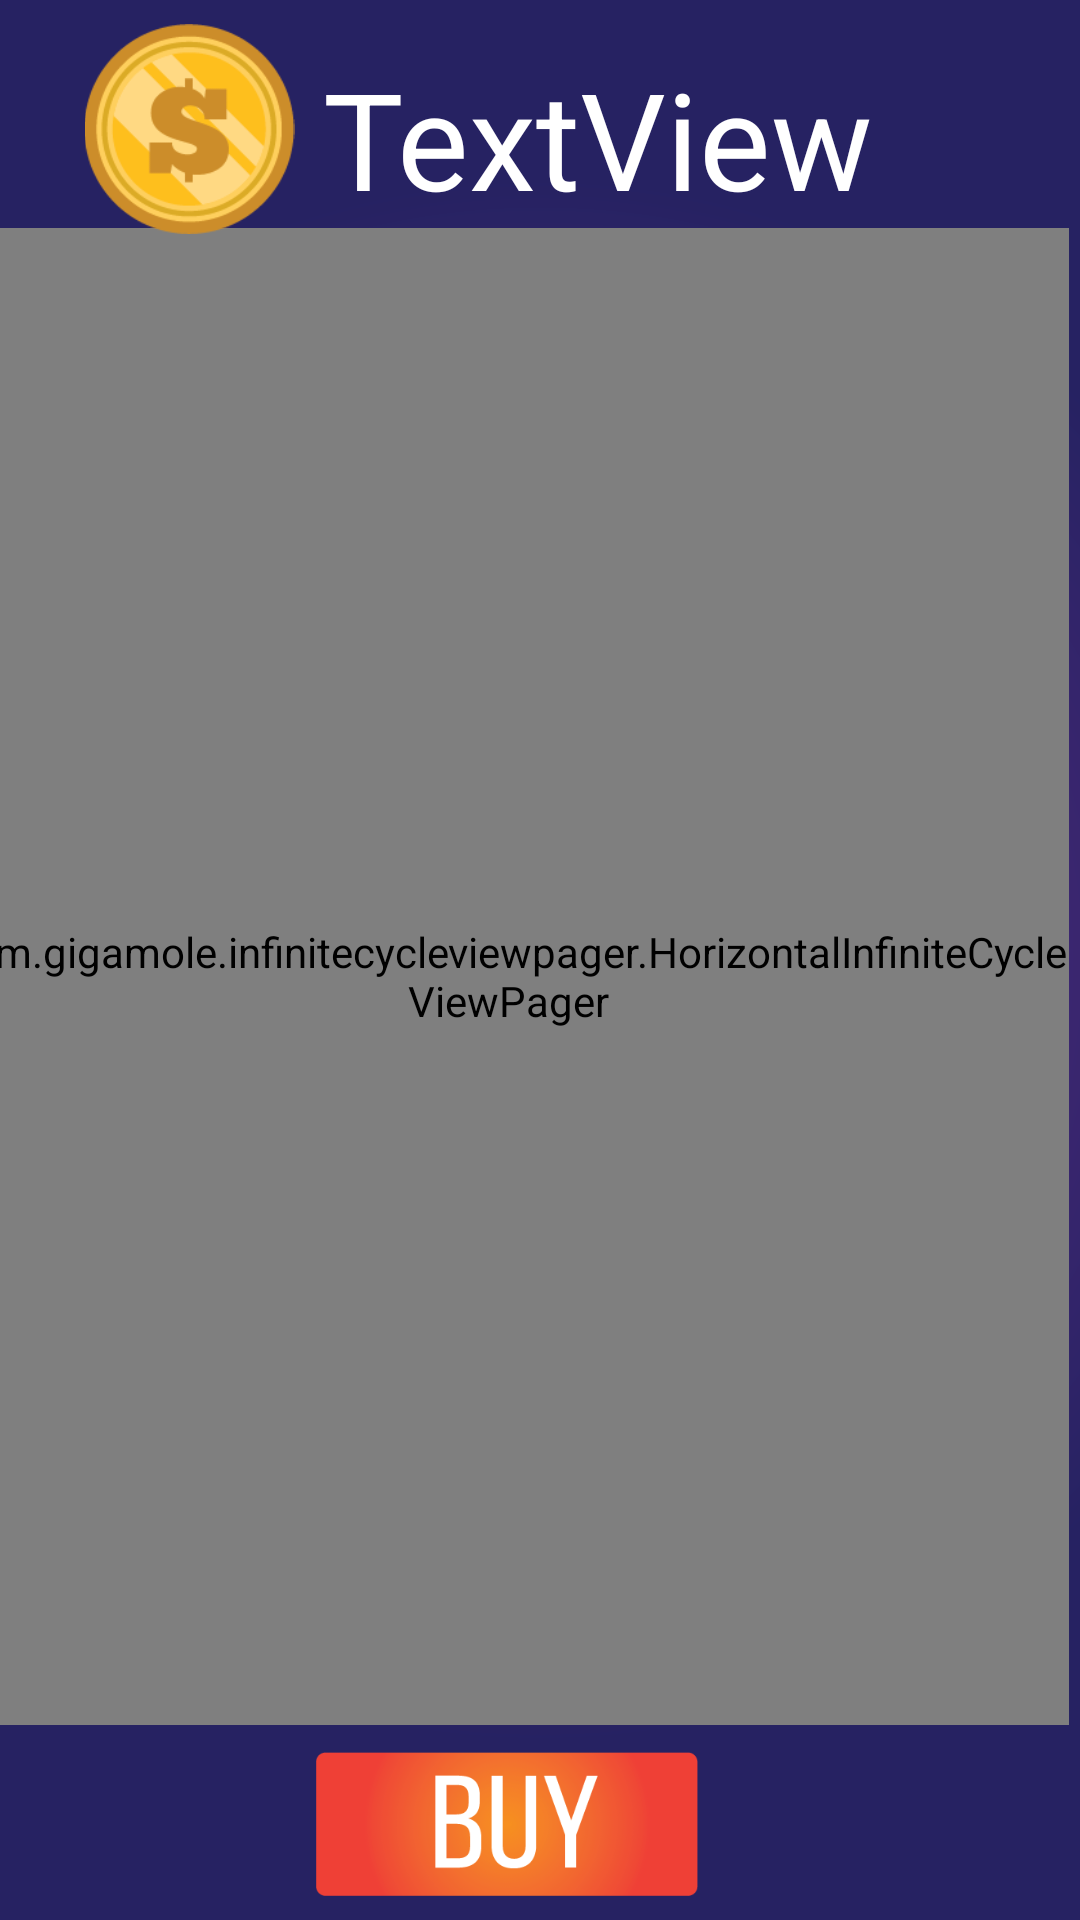

Here is an Android app screen rendered from its layout file. Give the layout XML and the strings, colors and styles it references.
<!-- AndroidManifest.xml: application theme AppTheme -->
<!-- res/layout/activity_bgdbuy.xml -->
<?xml version="1.0" encoding="utf-8"?>
<android.support.constraint.ConstraintLayout xmlns:android="http://schemas.android.com/apk/res/android"
    xmlns:app="http://schemas.android.com/apk/res-auto"
    xmlns:tools="http://schemas.android.com/tools"
    android:layout_width="match_parent"
    android:layout_height="match_parent"
    android:background="@drawable/bgd"
    tools:context="com.example.nick.slotprizes.Bgdbuy">

    <com.gigamole.infinitecycleviewpager.HorizontalInfiniteCycleViewPager
        android:id="@+id/horizontal"
        android:layout_width="374dp"
        android:layout_height="499dp"
        android:layout_marginEnd="4dp"
        android:clickable="true"
        app:icvp_center_page_scale_offset="30dp"
        app:icvp_interpolator="@android:anim/accelerate_decelerate_interpolator"
        app:icvp_max_page_scale="0.8"


        app:icvp_medium_scaled="false"
        app:icvp_min_page_scale="0.55"
        app:icvp_min_page_scale_offset="5dp"

        app:icvp_scroll_duration="250"
        app:layout_constraintBottom_toBottomOf="parent"
        app:layout_constraintEnd_toEndOf="parent"
        app:layout_constraintTop_toBottomOf="@+id/coinsbgd"
        app:layout_constraintVertical_bias="0.0">


        <TextView
            android:id="@+id/textView2"
            android:layout_width="wrap_content"
            android:layout_height="wrap_content"
            android:text="TextView" />
    </com.gigamole.infinitecycleviewpager.HorizontalInfiniteCycleViewPager>

    <TextView
        android:id="@+id/coinsbgd"
        android:layout_width="wrap_content"
        android:layout_height="wrap_content"
        android:layout_marginEnd="8dp"
        android:layout_marginStart="8dp"
        android:layout_marginTop="16dp"
        android:text="TextView"
        android:textColor="@color/colorAccent"
        android:textSize="45sp"
        app:layout_constraintEnd_toEndOf="parent"
        app:layout_constraintHorizontal_bias="0.62"
        app:layout_constraintStart_toStartOf="parent"
        app:layout_constraintTop_toTopOf="parent" />

    <ImageView
        android:id="@+id/imageView12"
        android:layout_width="73dp"
        android:layout_height="70dp"
        android:layout_marginEnd="8dp"
        android:layout_marginTop="8dp"
        app:layout_constraintEnd_toStartOf="@+id/coinsbgd"
        app:layout_constraintTop_toTopOf="parent"
        app:srcCompat="@drawable/coins_icon" />

    <ImageView
        android:id="@+id/buybgd"
        android:layout_width="132dp"
        android:layout_height="48dp"

        android:layout_marginBottom="8dp"
        android:layout_marginEnd="8dp"
        android:layout_marginStart="8dp"
        android:visibility="visible"
        app:layout_constraintBottom_toBottomOf="parent"
        app:layout_constraintEnd_toEndOf="@+id/horizontal"
        app:layout_constraintStart_toStartOf="@+id/horizontal"
        app:srcCompat="@drawable/bbbuuuyyy" />

</android.support.constraint.ConstraintLayout>
<!-- resources referenced by this layout -->
<resources>
  <color name="colorAccent">#ffffff</color>
  <!-- drawable bbbuuuyyy: png bitmap (drawable, 18363 bytes) -->
  <!-- drawable bgd: png bitmap (drawable, 142757 bytes) -->
  <!-- drawable coins_icon: png bitmap (drawable, 10549 bytes) -->
  <style name="AppTheme" parent="Theme.AppCompat.Light.NoActionBar">
      
      <item name="colorPrimary">@color/colorPrimary</item>
      <item name="colorPrimaryDark">@color/colorPrimaryDark</item>
      <item name="colorAccent">@color/colorAccent</item>
  </style>
  <color name="colorPrimary">#3f51b5</color>
  <color name="colorPrimaryDark">#303f9f</color>
</resources>
